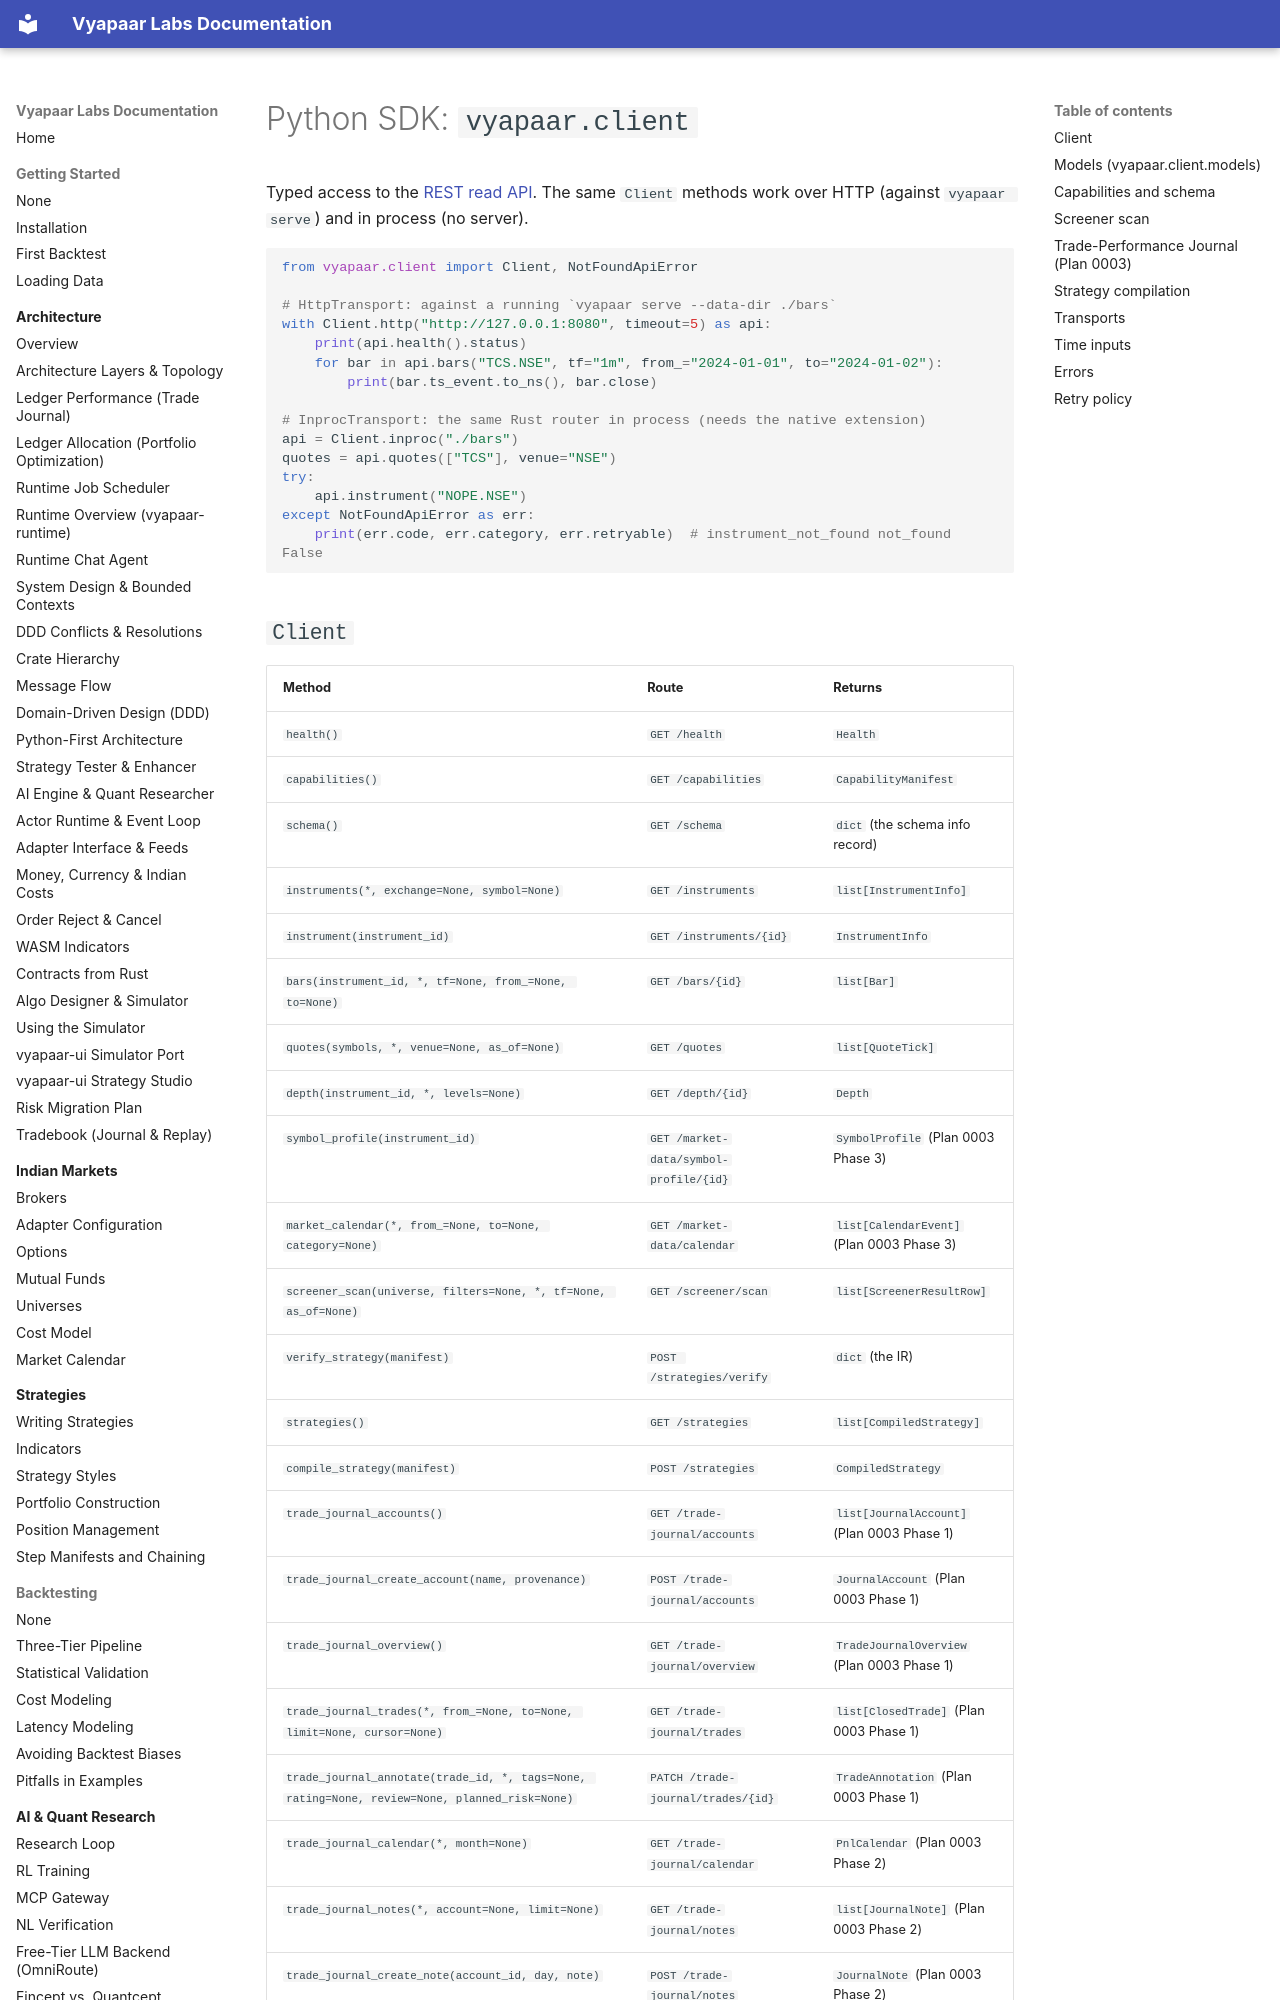

repository: vyapaar-labs/vyapaar-docs · page: api/python-sdk/index.html · generator: mkdocs

# Python SDK: `vyapaar.client`

Typed access to the [REST read API](rest.md). The same `Client` methods work
over HTTP (against `vyapaar serve`) and in process (no server).

```python
from vyapaar.client import Client, NotFoundApiError

# HttpTransport: against a running `vyapaar serve --data-dir ./bars`
with Client.http("http://127.0.0.1:8080", timeout=5) as api:
    print(api.health().status)
    for bar in api.bars("TCS.NSE", tf="1m", from_="2024-01-01", to="2024-01-02"):
        print(bar.ts_event.to_ns(), bar.close)

# InprocTransport: the same Rust router in process (needs the native extension)
api = Client.inproc("./bars")
quotes = api.quotes(["TCS"], venue="NSE")
try:
    api.instrument("NOPE.NSE")
except NotFoundApiError as err:
    print(err.code, err.category, err.retryable)  # instrument_not_found not_found False
```
